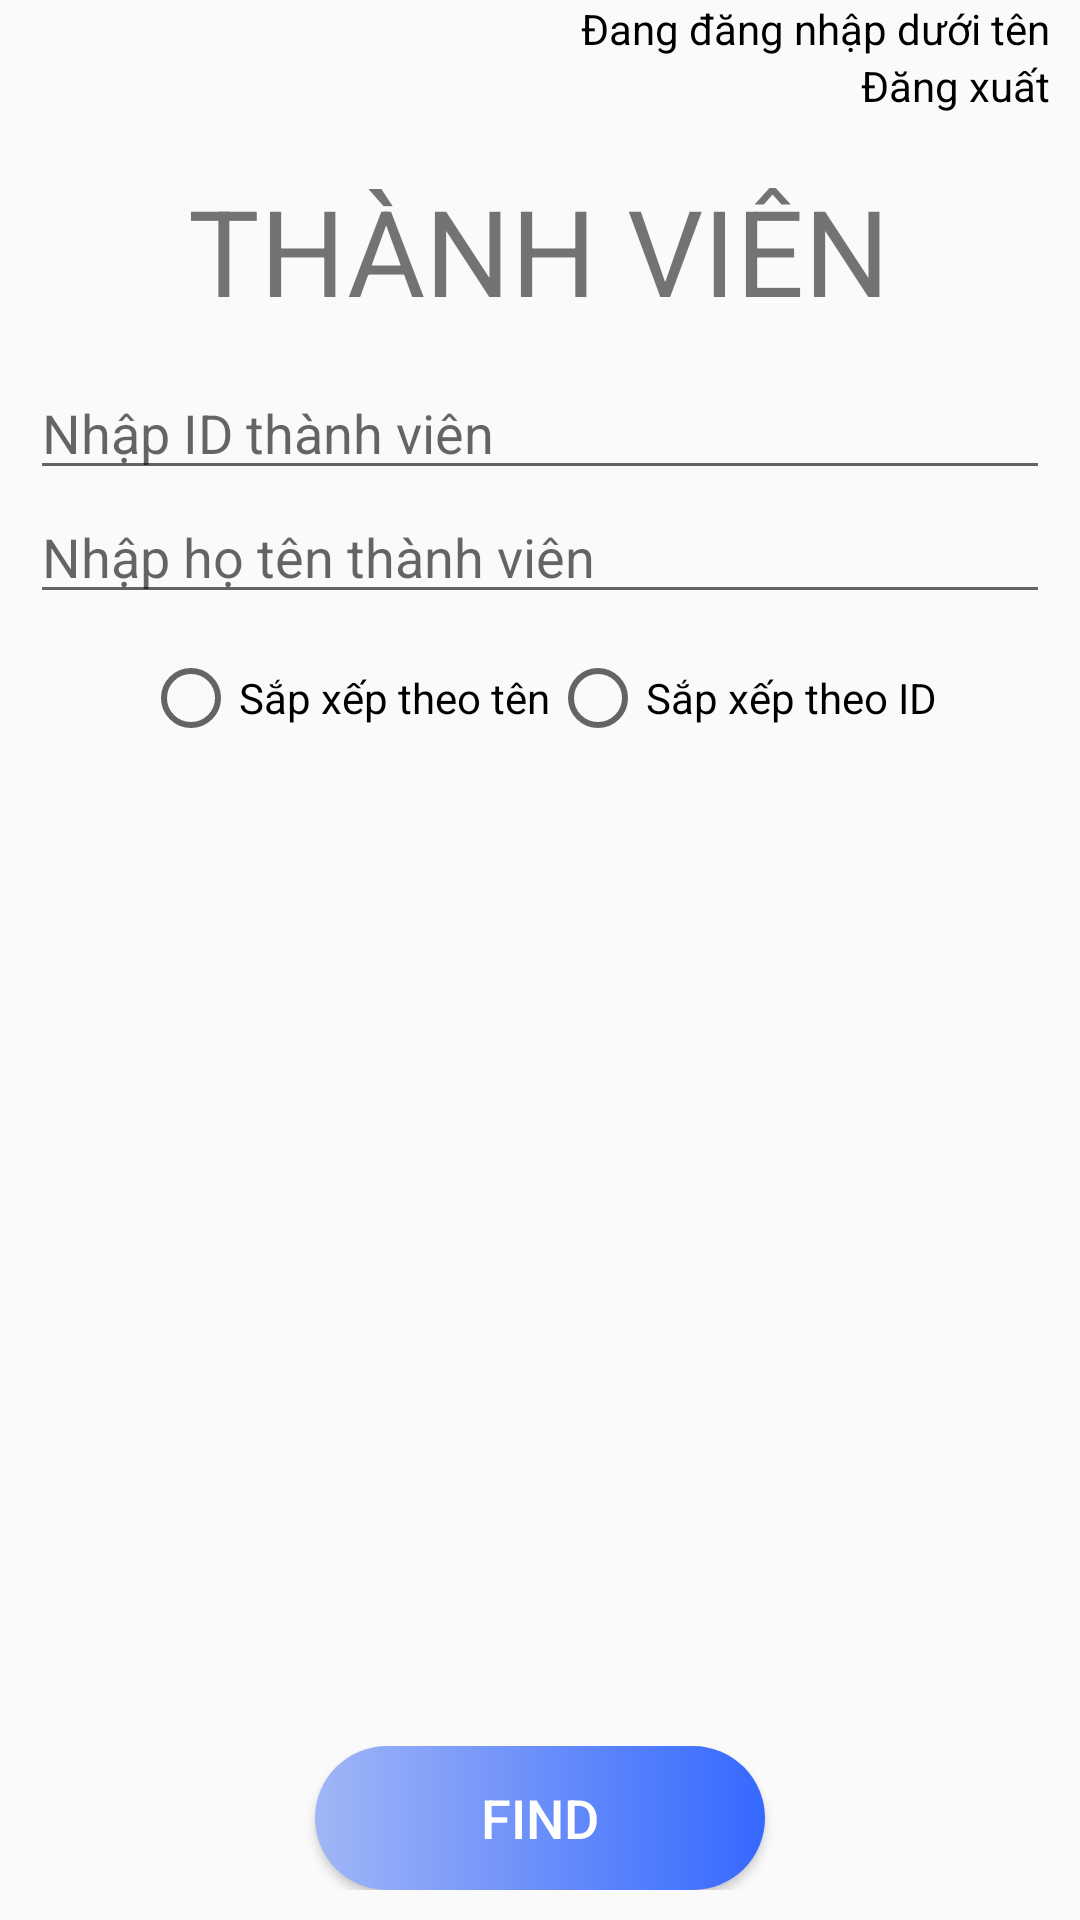

Android layout source for this screen:
<!-- AndroidManifest.xml: application theme Theme.Aiesec -->
<!-- res/layout/fragment_member.xml -->
<?xml version="1.0" encoding="utf-8"?>
<androidx.constraintlayout.widget.ConstraintLayout xmlns:android="http://schemas.android.com/apk/res/android"
    xmlns:app="http://schemas.android.com/apk/res-auto"
    xmlns:tools="http://schemas.android.com/tools"
    android:layout_width="match_parent"
    android:layout_height="match_parent"
    android:paddingLeft="10dp"
    android:paddingRight="10dp"
    android:paddingBottom="10dp"
    tools:context=".MemberFragment">

    <LinearLayout
        android:id="@+id/linearLayout"
        android:layout_width="match_parent"
        android:layout_height="wrap_content"
        android:gravity="center_horizontal"
        android:orientation="horizontal"
        app:layout_constraintBottom_toBottomOf="parent"
        app:layout_constraintStart_toStartOf="parent">

        <Button
            android:id="@+id/find_mem"
            android:layout_width="150dp"
            android:layout_height="wrap_content"
            android:layout_marginLeft="30dp"
            android:layout_marginRight="30dp"
            android:background="@drawable/custom_bttn"
            android:text="Find"
            android:textColor="@color/white"
            android:textSize="18sp"
            tools:layout_editor_absoluteX="5dp"
            tools:layout_editor_absoluteY="678dp" />
    </LinearLayout>

    <TextView
        android:id="@+id/title_spon"
        android:layout_width="wrap_content"
        android:layout_height="wrap_content"
        android:text="THÀNH VIÊN"
        android:textSize="40sp"
        app:layout_constraintBottom_toBottomOf="parent"
        app:layout_constraintEnd_toEndOf="parent"
        app:layout_constraintHorizontal_bias="0.497"
        app:layout_constraintStart_toStartOf="parent"
        app:layout_constraintTop_toTopOf="parent"
        app:layout_constraintVertical_bias="0.098" />

    <ListView
        android:id="@+id/mem_list"
        android:layout_width="match_parent"
        android:layout_height="270dp"
        android:dividerHeight="3dp"
        app:layout_constraintBottom_toTopOf="@+id/linearLayout"
        app:layout_constraintEnd_toEndOf="parent"
        app:layout_constraintHorizontal_bias="0.526"
        app:layout_constraintStart_toStartOf="parent"
        app:layout_constraintTop_toBottomOf="@+id/check_radio_mem" />

    <TextView
        android:id="@+id/loginName_mem"
        android:layout_width="wrap_content"
        android:layout_height="wrap_content"
        android:text="Đang đăng nhập dưới tên"
        android:textColor="@color/black"
        app:layout_constraintEnd_toEndOf="@+id/log_out_mem"
        app:layout_constraintTop_toTopOf="parent" />

    <TextView
        android:id="@+id/log_out_mem"
        android:layout_width="wrap_content"
        android:layout_height="wrap_content"
        android:text="Đăng xuất"
        android:textColor="@color/black"
        app:layout_constraintBottom_toBottomOf="parent"
        app:layout_constraintEnd_toEndOf="parent"
        app:layout_constraintTop_toBottomOf="@+id/loginName_mem"
        app:layout_constraintVertical_bias="0.0" />

    <EditText
        android:id="@+id/edit_mem_id"
        android:layout_width="match_parent"
        android:layout_height="wrap_content"
        android:layout_marginTop="12dp"
        android:ems="10"
        android:hint="Nhập ID thành viên"
        android:inputType="textPersonName"
        app:layout_constraintTop_toBottomOf="@+id/title_spon"
        tools:layout_editor_absoluteX="10dp" />

    <EditText
        android:id="@+id/edit_name_mem"
        android:layout_width="match_parent"
        android:layout_height="wrap_content"
        android:ems="10"
        android:hint="Nhập họ tên thành viên"
        android:inputType="textPersonName"
        app:layout_constraintTop_toBottomOf="@+id/edit_mem_id" />

    <RadioGroup
        android:id="@+id/check_radio_mem"
        android:layout_width="wrap_content"
        android:layout_height="wrap_content"
        android:layout_marginTop="12dp"
        android:orientation="horizontal"
        app:layout_constraintEnd_toEndOf="parent"
        app:layout_constraintStart_toStartOf="parent"
        app:layout_constraintTop_toBottomOf="@+id/edit_name_mem">

        <RadioButton
            android:id="@+id/grp_name"
            android:layout_width="wrap_content"
            android:layout_height="wrap_content"
            android:text="Sắp xếp theo tên" />

        <RadioButton
            android:id="@+id/grp_id"
            android:layout_width="wrap_content"
            android:layout_height="wrap_content"
            android:text="Sắp xếp theo ID" />
    </RadioGroup>


</androidx.constraintlayout.widget.ConstraintLayout>
<!-- resources referenced by this layout -->
<resources>
  <color name="black">#FF000000</color>
  <color name="white">#FFFFFFFF</color>
  <!-- drawable custom_bttn (drawable) -->
  <?xml version="1.0" encoding="utf-8"?>
  <shape xmlns:android="http://schemas.android.com/apk/res/android" >
      <gradient
          android:startColor="#A0B6F6"
          android:endColor="#3568FF"/>
      <padding android:left="10dp"
          android:top="10dp"
          android:right="10dp"
          android:bottom="10dp" />
      <corners android:radius="45dp"/>
  
  </shape>
  <style name="Theme.Aiesec" parent="Theme.AppCompat.Light.NoActionBar">
          
          <item name="colorPrimary">@color/login_color</item>
          <item name="colorPrimaryVariant">@color/login_color</item>
          <item name="colorOnPrimary">#736F6F</item>
          
          <item name="colorSecondary">@color/teal_200</item>
          <item name="colorSecondaryVariant">@color/teal_700</item>
          <item name="colorOnSecondary">@color/white</item>
          
          <item name="android:statusBarColor" tools:targetApi="l">?attr/colorPrimaryVariant</item>
          
      </style>
  <color name="login_color">#008EFF</color>
  <color name="teal_200">#FF03DAC5</color>
  <color name="teal_700">#FF018786</color>
</resources>
